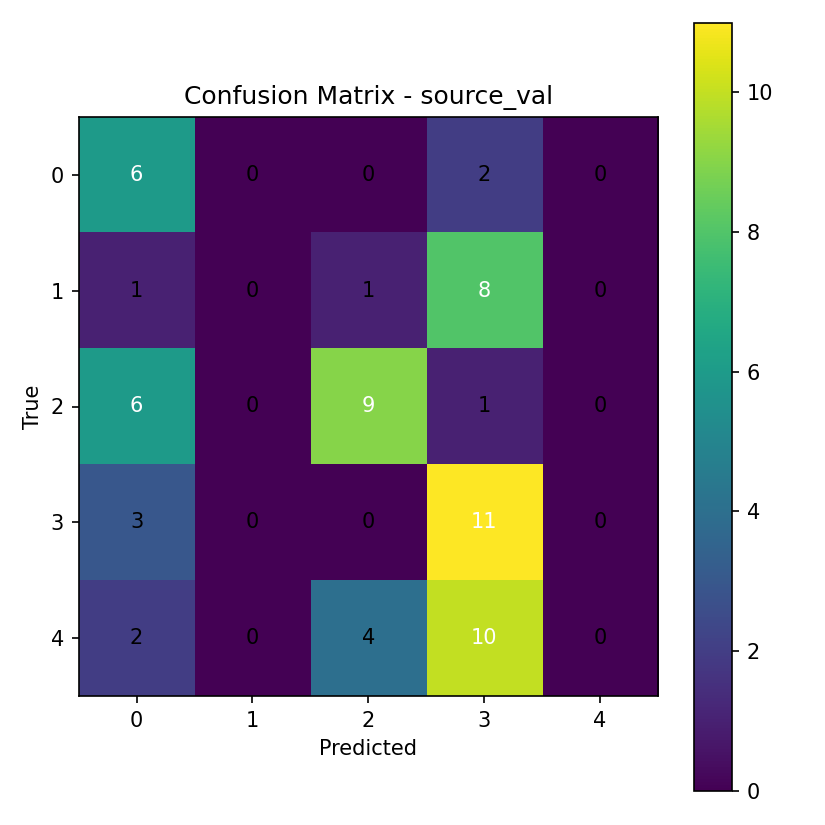

Source data for this figure (header and first rows):
6, 0, 0, 2, 0
1, 0, 1, 8, 0
6, 0, 9, 1, 0
3, 0, 0, 11, 0
2, 0, 4, 10, 0
